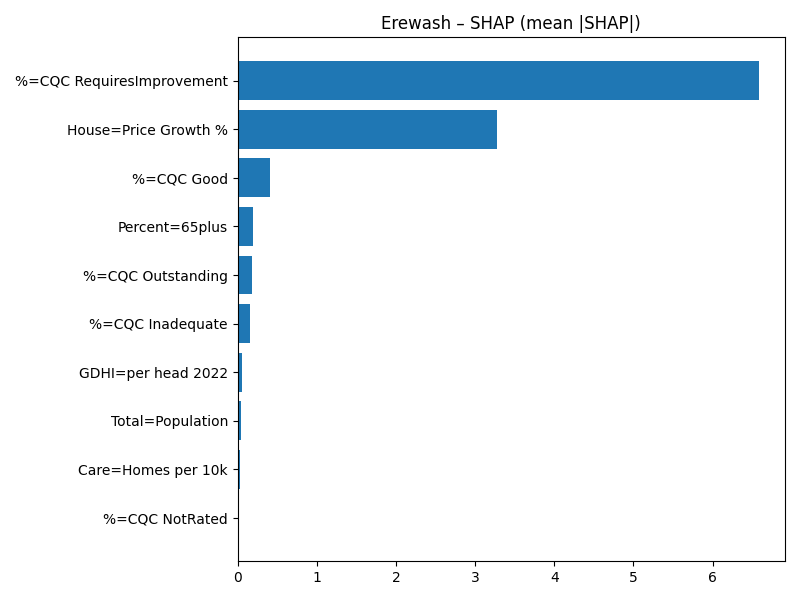

The table this chart was drawn from, first rows:
Term, MeanAbsSHAP, MeanSignedSHAP
%=CQC RequiresImprovement, 6.585, 6.585
House=Price Growth %, 3.273, 3.273
%=CQC Good, 0.4075, -0.4075
Percent=65plus, 0.1876, 0.1876
%=CQC Outstanding, 0.1772, 0.1772
%=CQC Inadequate, 0.1491, -0.1491
GDHI=per head 2022, 0.05589, -0.05589
Total=Population, 0.03805, -0.03805
Care=Homes per 10k, 0.02597, 0.02597
%=CQC NotRated, 0.0, 0.0
